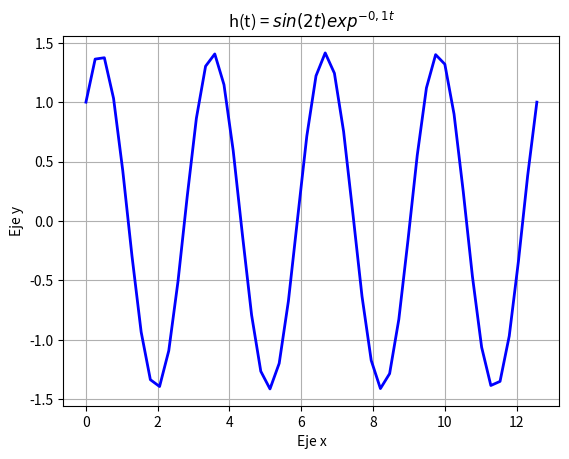

Reproduce this figure in Python.
import matplotlib.pyplot as plt 
import numpy as np 
from numpy import sin, cos 
import math 

w = 4*math.pi
x = np.linspace(0, w)   
sx = cos(2*x) + sin(2*x)
vx = -2*sin(2*x) + 3*cos(3*x) 
plt.plot(x, sx,'-', linewidth = 2, color = 'b', markersize =10)
plt.title('h(t) = $sin(2t)exp^{-0,1t}$')
plt.ylabel('Eje y')
plt.xlabel('Eje x')
plt.grid(True)
plt.show() 
 


